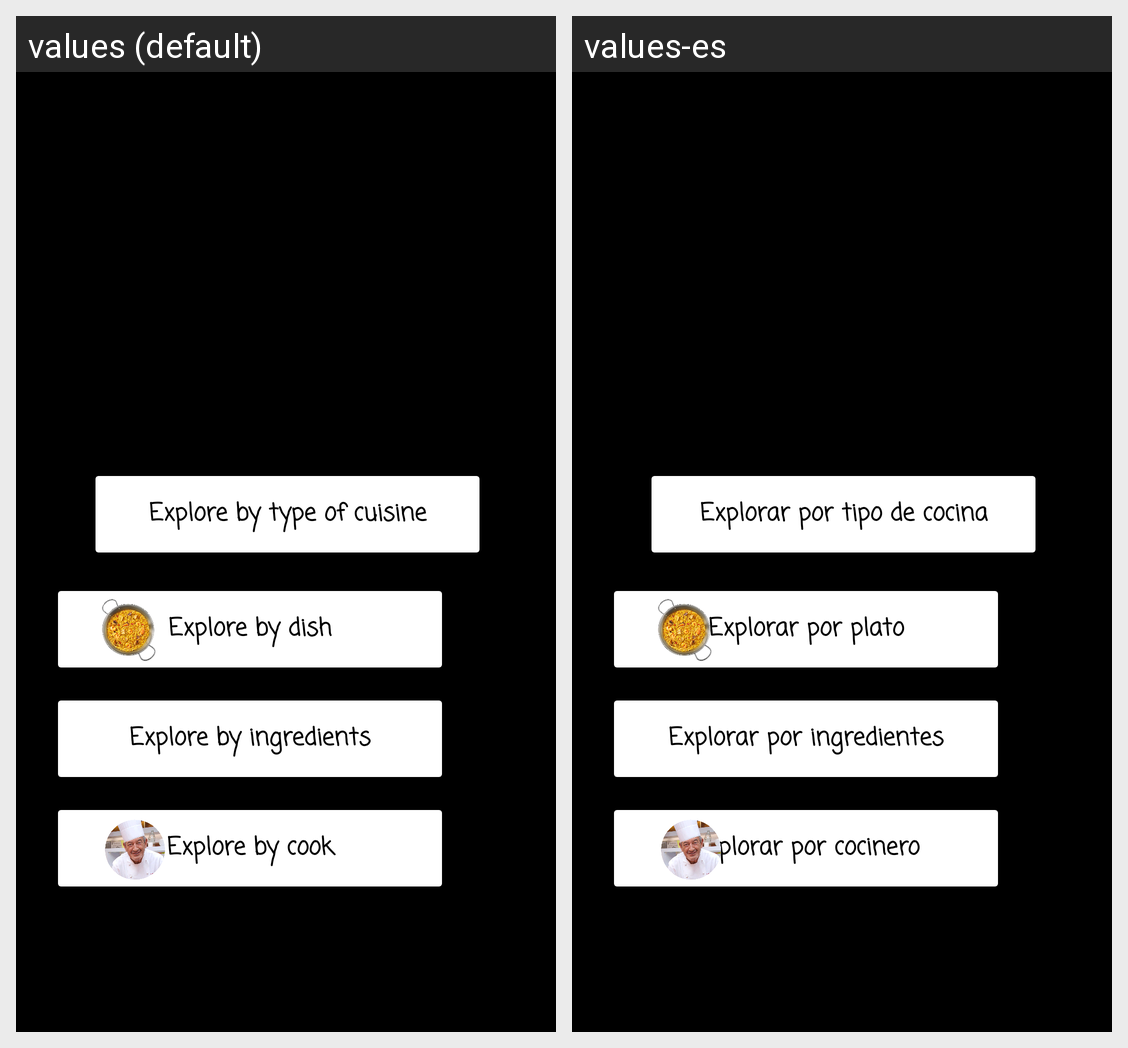

This grid shows one Android layout under two languages. Give, for every string resource on the screen, its name, the default text and each shown locale's text.
Android screen res/layout/fragment_explore.xml rendered under 2 locales, left to right: values (default), values-es. Device: Nexus 5 (rendered at 1080×1920; each locale shown at half size, 540×960, under a caption strip naming it); theme Theme.JustPoteito.
Strings drawn on this screen, with the default value and each locale's value (text and hints the layout hard-codes, and strings that could not be matched under every locale, appear in the picture but are not listed):

exp_ingredients
  values: Explore by ingredients
  values-es: Explorar por ingredientes

title_explore_by_dish
  values: Explore by dish
  values-es: Explorar por plato

title_explore_by_cook
  values: Explore by cook
  values-es: Explorar por cocinero

title_explore_by_type_of_cuisine
  values: Explore by type of cuisine
  values-es: Explorar por tipo de cocina
